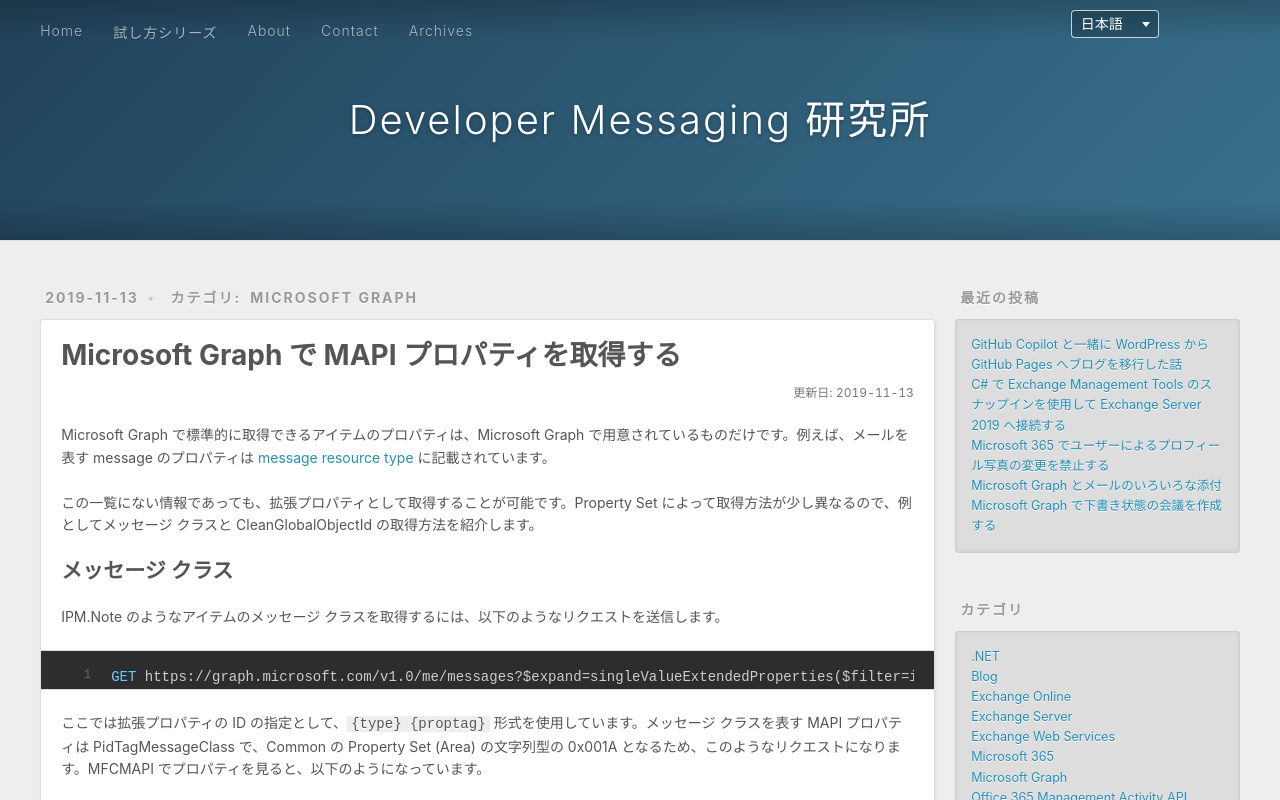

repository: rykoma/Docs · page: ja/get-mapi-properties-with-microsoft-graph/index.html · generator: jekyll

---
title: Microsoft Graph で MAPI プロパティを取得する
date: 2019-11-13T21:58:08+09:00
updated: 2019-11-13T21:59:04+09:00
lang: ja
slug: get-mapi-properties-with-microsoft-graph
categories:
  - Microsoft Graph
tags:
  - Microsoft Graph
  - MAPI
description: Microsoft Graph の拡張プロパティを使用して、メッセージ クラスと CleanGlobalObjectId を取得する方法を紹介します。
alias:
  - /2019/11/13/1423/
---

Microsoft Graph で標準的に取得できるアイテムのプロパティは、Microsoft Graph で用意されているものだけです。例えば、メールを表す message のプロパティは [message resource type](https://learn.microsoft.com/en-us/graph/api/resources/message?view=graph-rest-1.0) に記載されています。

この一覧にない情報であっても、拡張プロパティとして取得することが可能です。Property Set によって取得方法が少し異なるので、例としてメッセージ クラスと CleanGlobalObjectId の取得方法を紹介します。

## メッセージ クラス

IPM.Note のようなアイテムのメッセージ クラスを取得するには、以下のようなリクエストを送信します。

```http-request
GET https://graph.microsoft.com/v1.0/me/messages?$expand=singleValueExtendedProperties($filter=id eq 'String 0x001A')&$select=subject
```

ここでは拡張プロパティの ID の指定として、`{type} {proptag}` 形式を使用しています。メッセージ クラスを表す MAPI プロパティは PidTagMessageClass で、Common の Property Set (Area) の文字列型の 0x001A となるため、このようなリクエストになります。MFCMAPI でプロパティを見ると、以下のようになっています。

<img src="{% asset_path 2019-11-13-213423.png %}" alt="MFCMAPI で表示した PidTagMessageClass のプロパティと IPM.Note の値">

[PidTagMessageClass Canonical Property](https://learn.microsoft.com/en-us/office/client-developer/outlook/mapi/pidtagmessageclass-canonical-property)

## CleanGlobalObjectId

予定表アイテムの CleanGlobalObjectId (Clean Global Object ID) を取得するには、以下のようなリクエストを送信します。

```http-request
GET https://graph.microsoft.com/v1.0/me/calendar/events?$expand=singleValueExtendedProperties($filter=id eq 'Binary {6ED8DA90-450B-101B-98DA-00AA003F1305} Id 0x0023')&$select=subject
```

ここでは拡張プロパティの ID の指定として、`{type} {guid} Id {id}` 形式を使用しています。CleanGlobalObjectId を表す MAPI プロパティは PidLidCleanGlobalObjectId で、PSETID_Meeting の Property Set のバイナリ型の 0x0023 となるため、このようなリクエストになります。MFCMAPI でプロパティを見ると、以下のようになっています。

<img src="{% asset_path 2019-11-13-214233.png %}" alt="MFCMAPI で表示した PidLidCleanGlobalObjectId のプロパティとバイナリ値">

[PidLidCleanGlobalObjectId Canonical Property](https://learn.microsoft.com/en-us/office/client-developer/outlook/mapi/pidlidcleanglobalobjectid-canonical-property)

取得できる値は Base64 エンコードされたバイナリ値なので、以下のようにすれば iCalUId のような 16 進数ベースの文字列に変換できます (Microsoft Graph の iCalUId は Clean ではない方の GlobalObjectId になっています)。

```powershell
$original="BAAAAIIA4AB0xbcQGoLgCAAAAACAfVYIHprVAQAAAAAAAAAAEAAAADFhMMGhCTxEi7gYjhazW4M="
$byte = [System.Convert]::FromBase64String($original)
$buf = ""
foreach($a in $byte)
{
    $buf += $a.ToString("X2")
}
Write-Output $buf
```
